Run: headless pygame with SDL's dummy video driver; simulated clock (each Clock.tick advances the game by its frame time, no real sleeping); random seed 0; keys injected as events and as key.get_pressed() state; no mouse input.
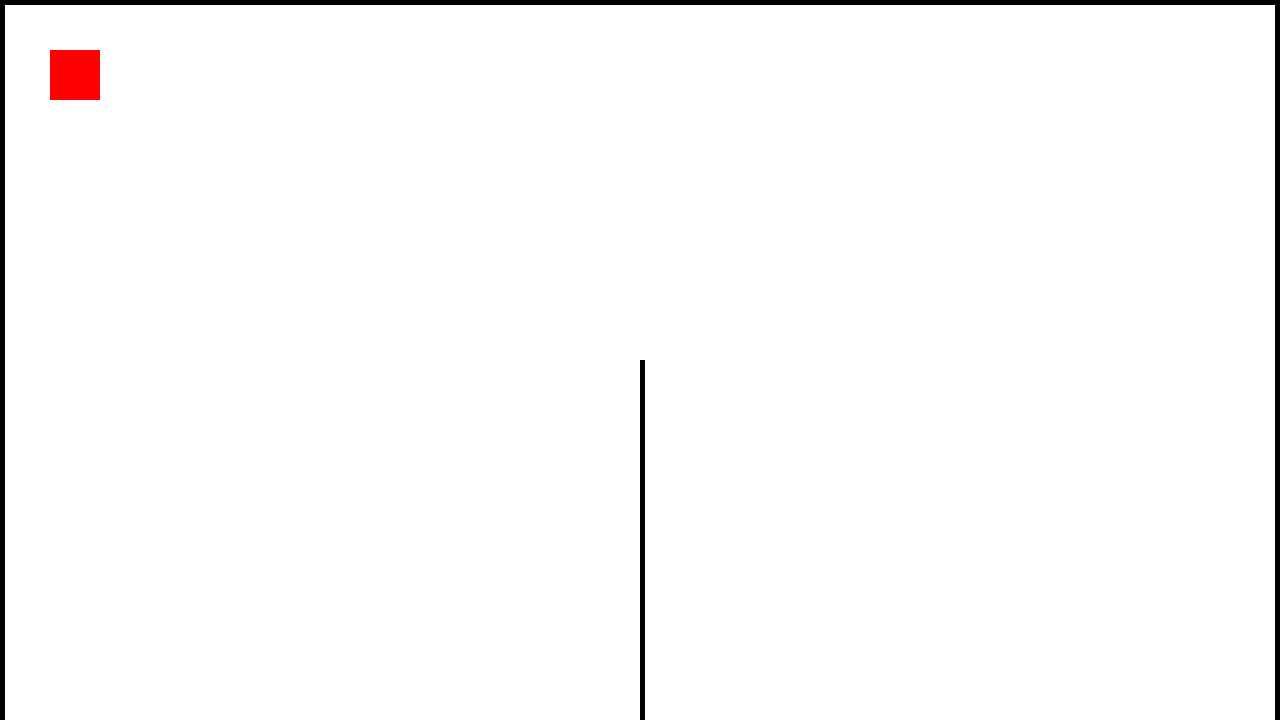
Frame 1 of 4 · flips 1–60 · no input
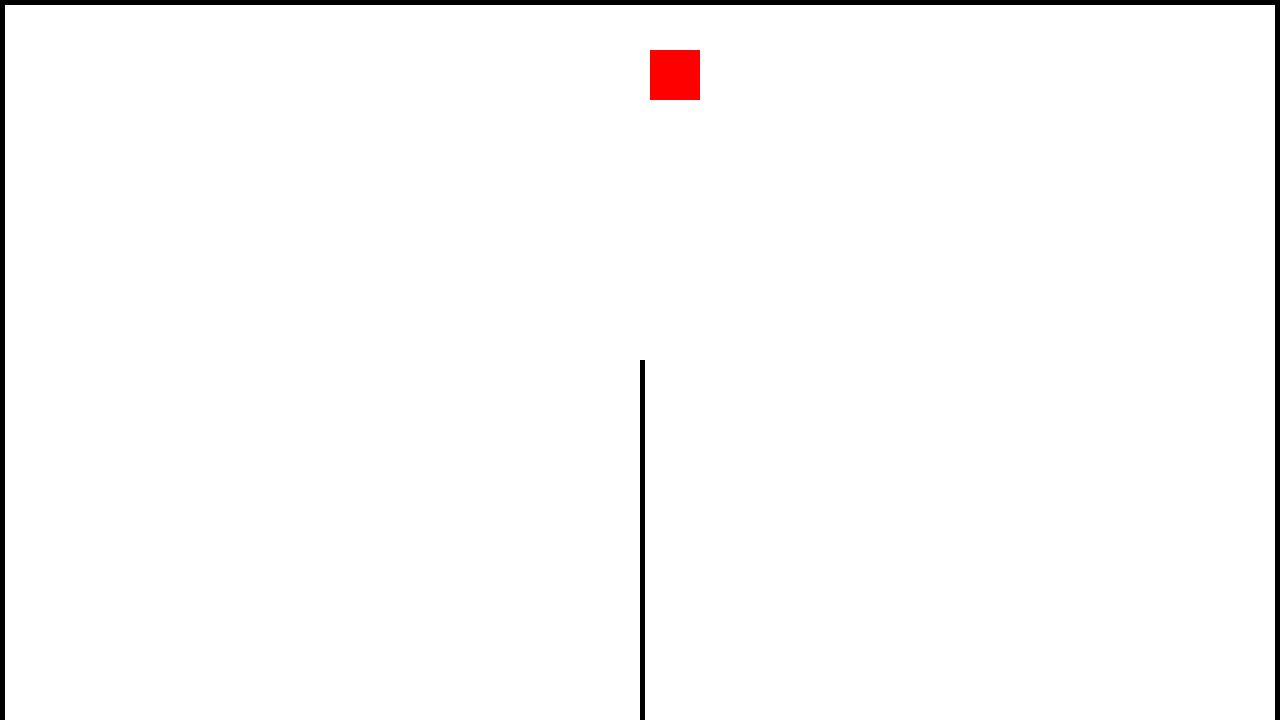
Frame 2 of 4 · flips 61–180 · tapped SPACE, RETURN · held RIGHT (→), D
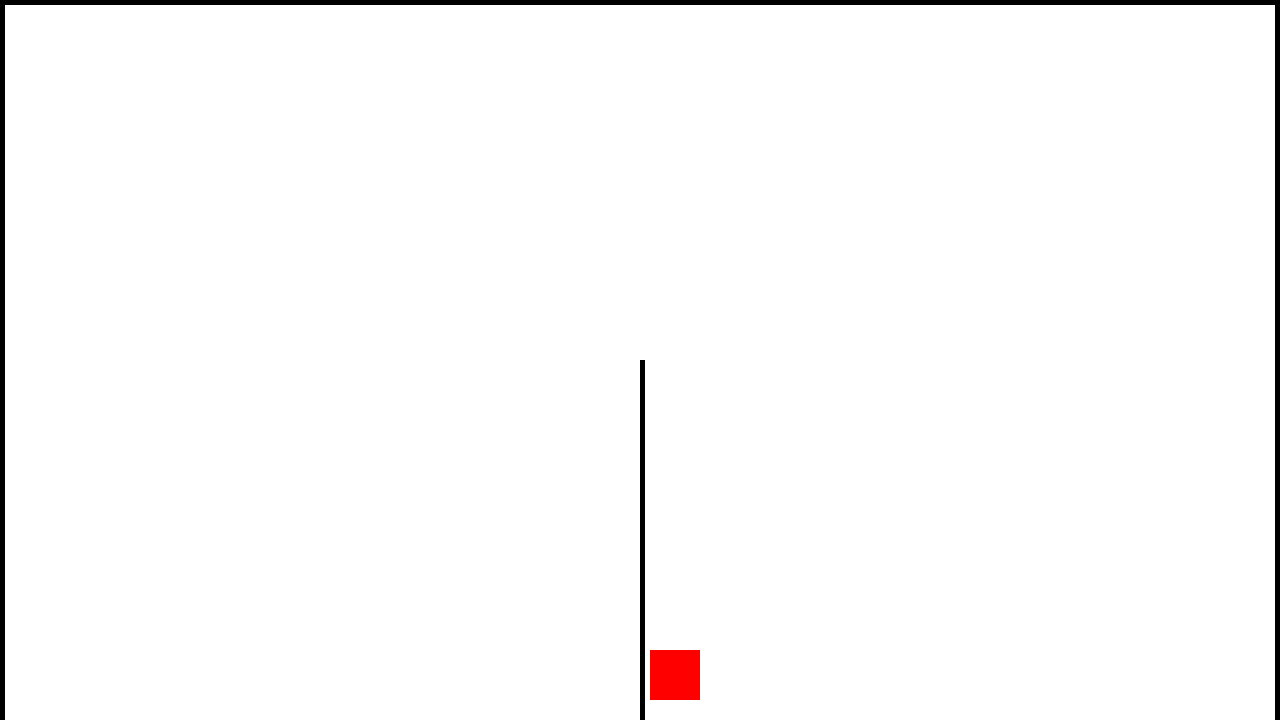
Frame 3 of 4 · flips 181–300 · held DOWN (↓), S
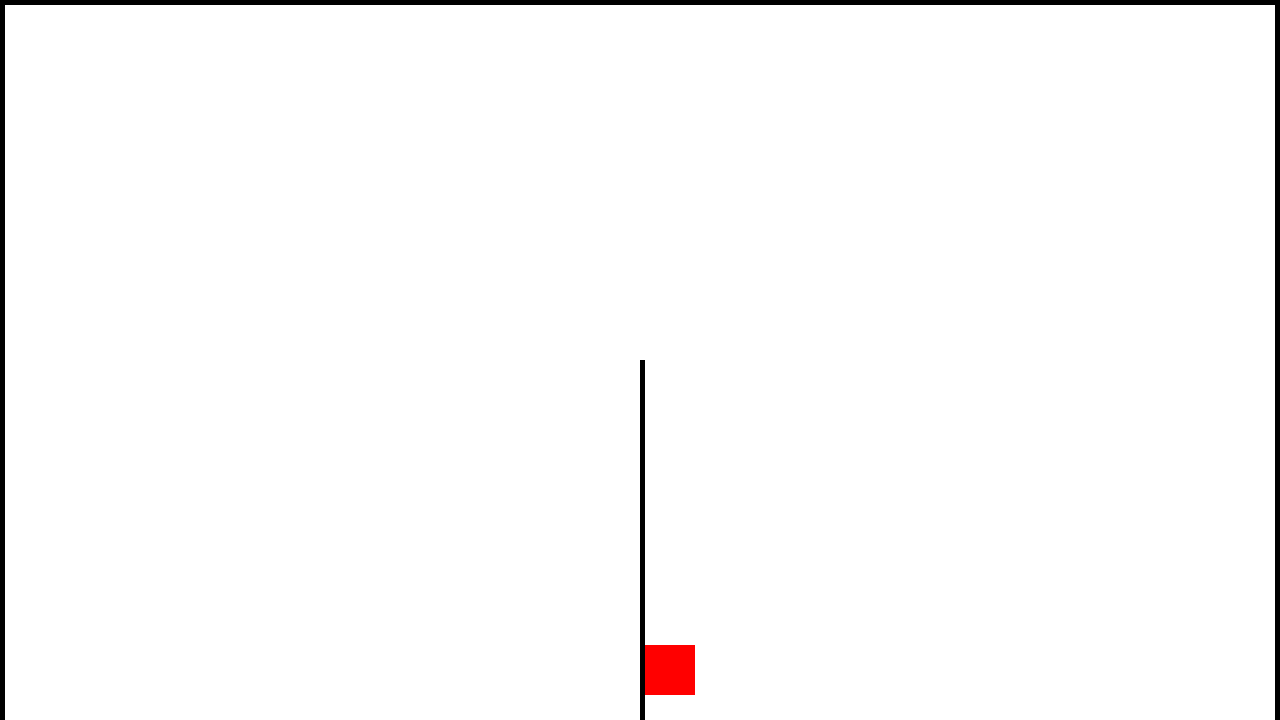
Frame 4 of 4 · flips 301–420 · held LEFT (←), A, UP (↑), W

The pygame program that drew these frames:

import pygame

pygame.init()

screen = pygame.display.set_mode((1280,720))

clock = pygame.time.Clock()

walls = [
    pygame.Rect(0, 0, 1280, 5),
    pygame.Rect(0, 0, 5, 720),
    pygame.Rect(1275, 0, 5, 720),
    pygame.Rect(640, 360, 5, 360)
]

def draw_walls(screen):
    color = (0, 0, 0)
    for wall in walls:
        pygame.draw.rect(screen, color, wall)

class Tank:
    def __init__(self, x, y, size):
        self.rect = pygame.Rect(x, y, size, size)
        self.speed = 5

    def draw(self, screen):
        pygame.draw.rect(screen, (255, 0, 0), self.rect)

    def update(self):
        original_x = self.rect.x
        original_y = self.rect.y

        keys = pygame.key.get_pressed()
        if keys[pygame.K_LEFT]:
            self.rect.x -= self.speed
        if keys[pygame.K_RIGHT]:
            self.rect.x += self.speed
        if keys[pygame.K_UP]:
            self.rect.y -= self.speed
        if keys[pygame.K_DOWN]:
            self.rect.y += self.speed

        for wall in walls:
            if self.rect.colliderect(wall):
                self.rect.x = original_x
                self.rect.y = original_y

tank = Tank(50, 50, 50)

while True:
    # Process player inputs.
    for event in pygame.event.get():
        if event.type == pygame.QUIT:
            pygame.quit()
            raise SystemExit

    # Do logical updates here.
    tank.update()

    screen.fill("white")

    # Render the graphics here.
    tank.draw(screen)
    draw_walls(screen)
    
    pygame.display.flip()  # Refresh on-screen display
    clock.tick(60)         # wait until next frame (at 60 FPS)
